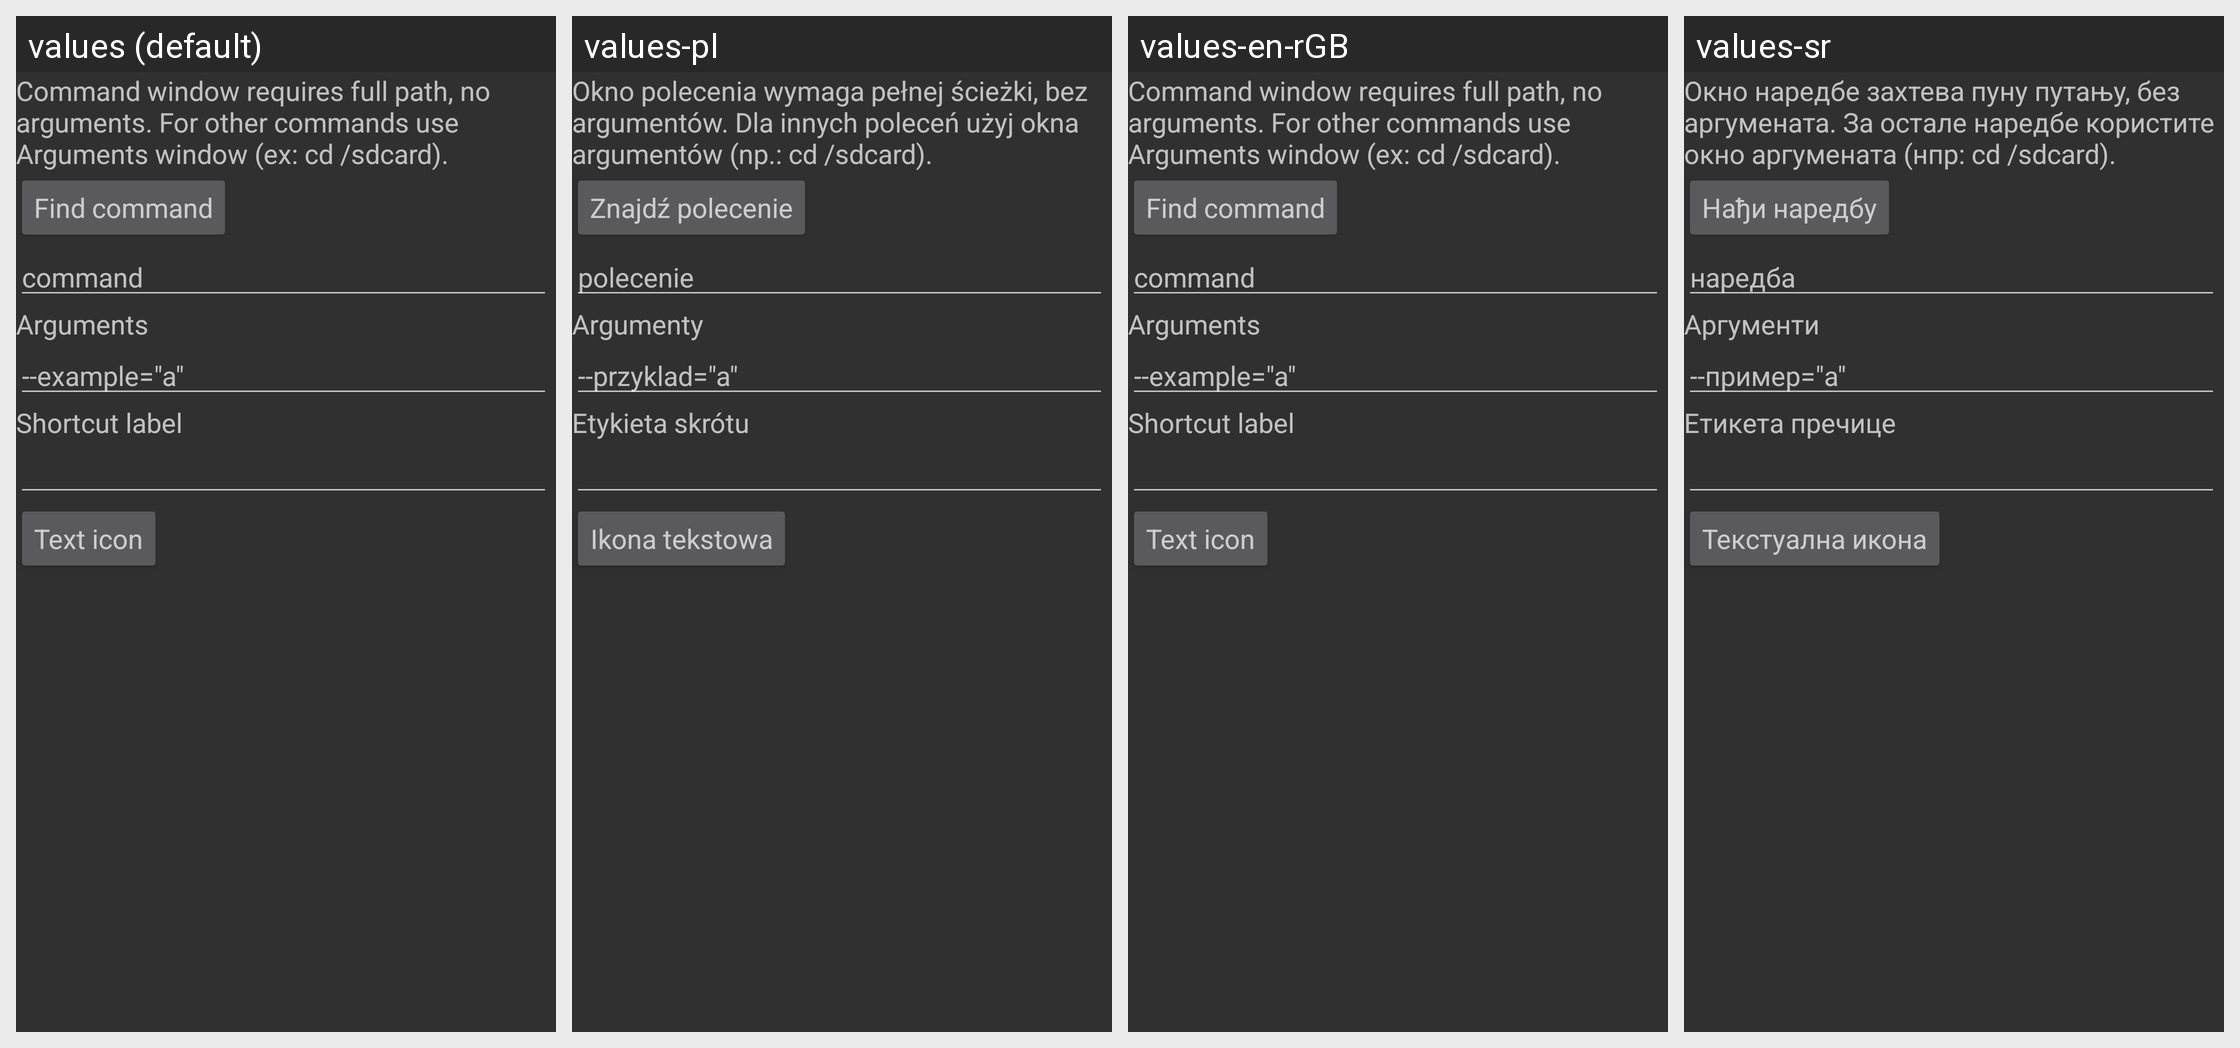

This grid shows one Android layout under several languages. Give, for every string resource on the screen, its name, the default text and each shown locale's text.
Android screen res/layout/activity_addshortcut.xml rendered under 4 locales, left to right: values (default), values-pl, values-en-rGB, values-sr. Device: Nexus 5 (rendered at 1080×1920; each locale shown at half size, 540×960, under a caption strip naming it); theme AppTheme.NoActionBar.
Other locales in the repository, not shown: values-bg, values-de, values-es, values-fr, values-hu, values-it, values-iw, values-ja, values-ka, values-ko, values-nb, values-nl, values-pt, values-ro, values-ru, values-sk, values-uk, values-zh-rCN.
Strings drawn on this screen, with the default value and each locale's value (text and hints the layout hard-codes, and strings that could not be matched under every locale, appear in the picture but are not listed):

addshortcut_command_window_instructions
  values: Command window requires full path, no arguments. For other commands use Arguments window (ex: cd /sdcard).
  values-pl: Okno polecenia wymaga pełnej ścieżki, bez argumentów. Dla innych poleceń użyj okna argumentów (np.: cd /sdcard).
  values-en-rGB: Command window requires full path, no arguments. For other commands use Arguments window (ex: cd /sdcard).
  values-sr: Окно наредбе захтева пуну путању, без аргумената. За остале наредбе користите окно аргумената (нпр: cd /sdcard).

addshortcut_button_find_command
  values: Find command
  values-pl: Znajdź polecenie
  values-en-rGB: Find command
  values-sr: Нађи наредбу

addshortcut_command_hint
  values: command
  values-pl: polecenie
  values-en-rGB: command
  values-sr: наредба

addshortcut_arguments_label
  values: Arguments
  values-pl: Argumenty
  values-en-rGB: Arguments
  values-sr: Аргументи

addshortcut_example_hint
  values: --example="a"
  values-pl: --przyklad="a"
  values-en-rGB: --example="a"
  values-sr: --пример="a"

addshortcut_shortcut_label
  values: Shortcut label
  values-pl: Etykieta skrótu
  values-en-rGB: Shortcut label
  values-sr: Етикета пречице

addshortcut_button_text_icon
  values: Text icon
  values-pl: Ikona tekstowa
  values-en-rGB: Text icon
  values-sr: Текстуална икона
